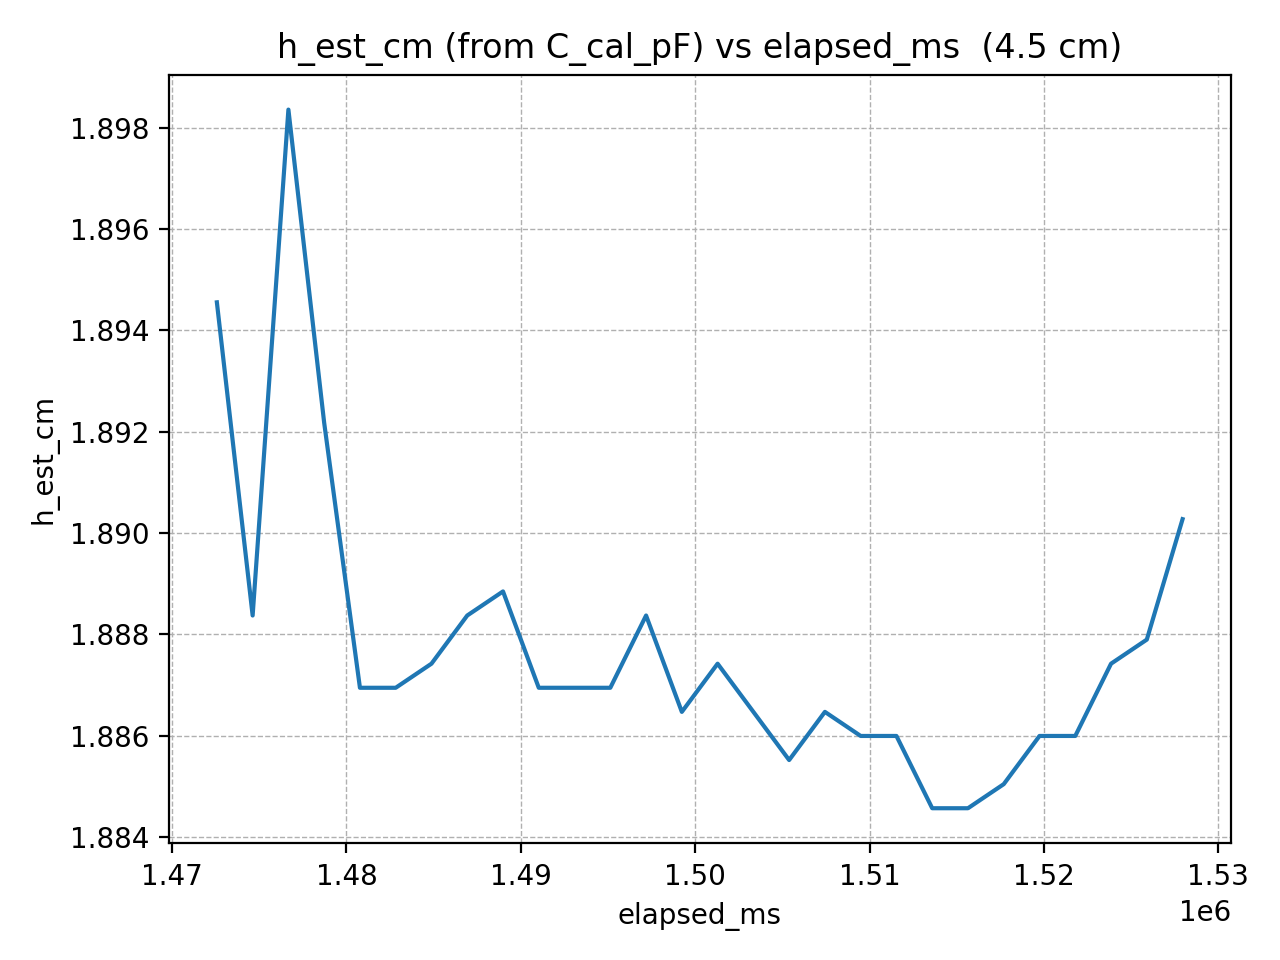

The file beside this chart, header and first rows:
elapsed_ms, h_est_cm
1472567, 1.895
1474618, 1.888
1476669, 1.898
1478720, 1.892
1480771, 1.887
1482822, 1.887
1484873, 1.887
1486924, 1.888
1488975, 1.889
1491026, 1.887
1493077, 1.887
1495128, 1.887
1497179, 1.888
1499230, 1.886
1501281, 1.887
1503332, 1.886
1505383, 1.886
1507434, 1.886
1509485, 1.886
1511536, 1.886
1513587, 1.885
1515638, 1.885
1517689, 1.885
1519740, 1.886
1521791, 1.886
1523842, 1.887
1525893, 1.888
1527944, 1.89
